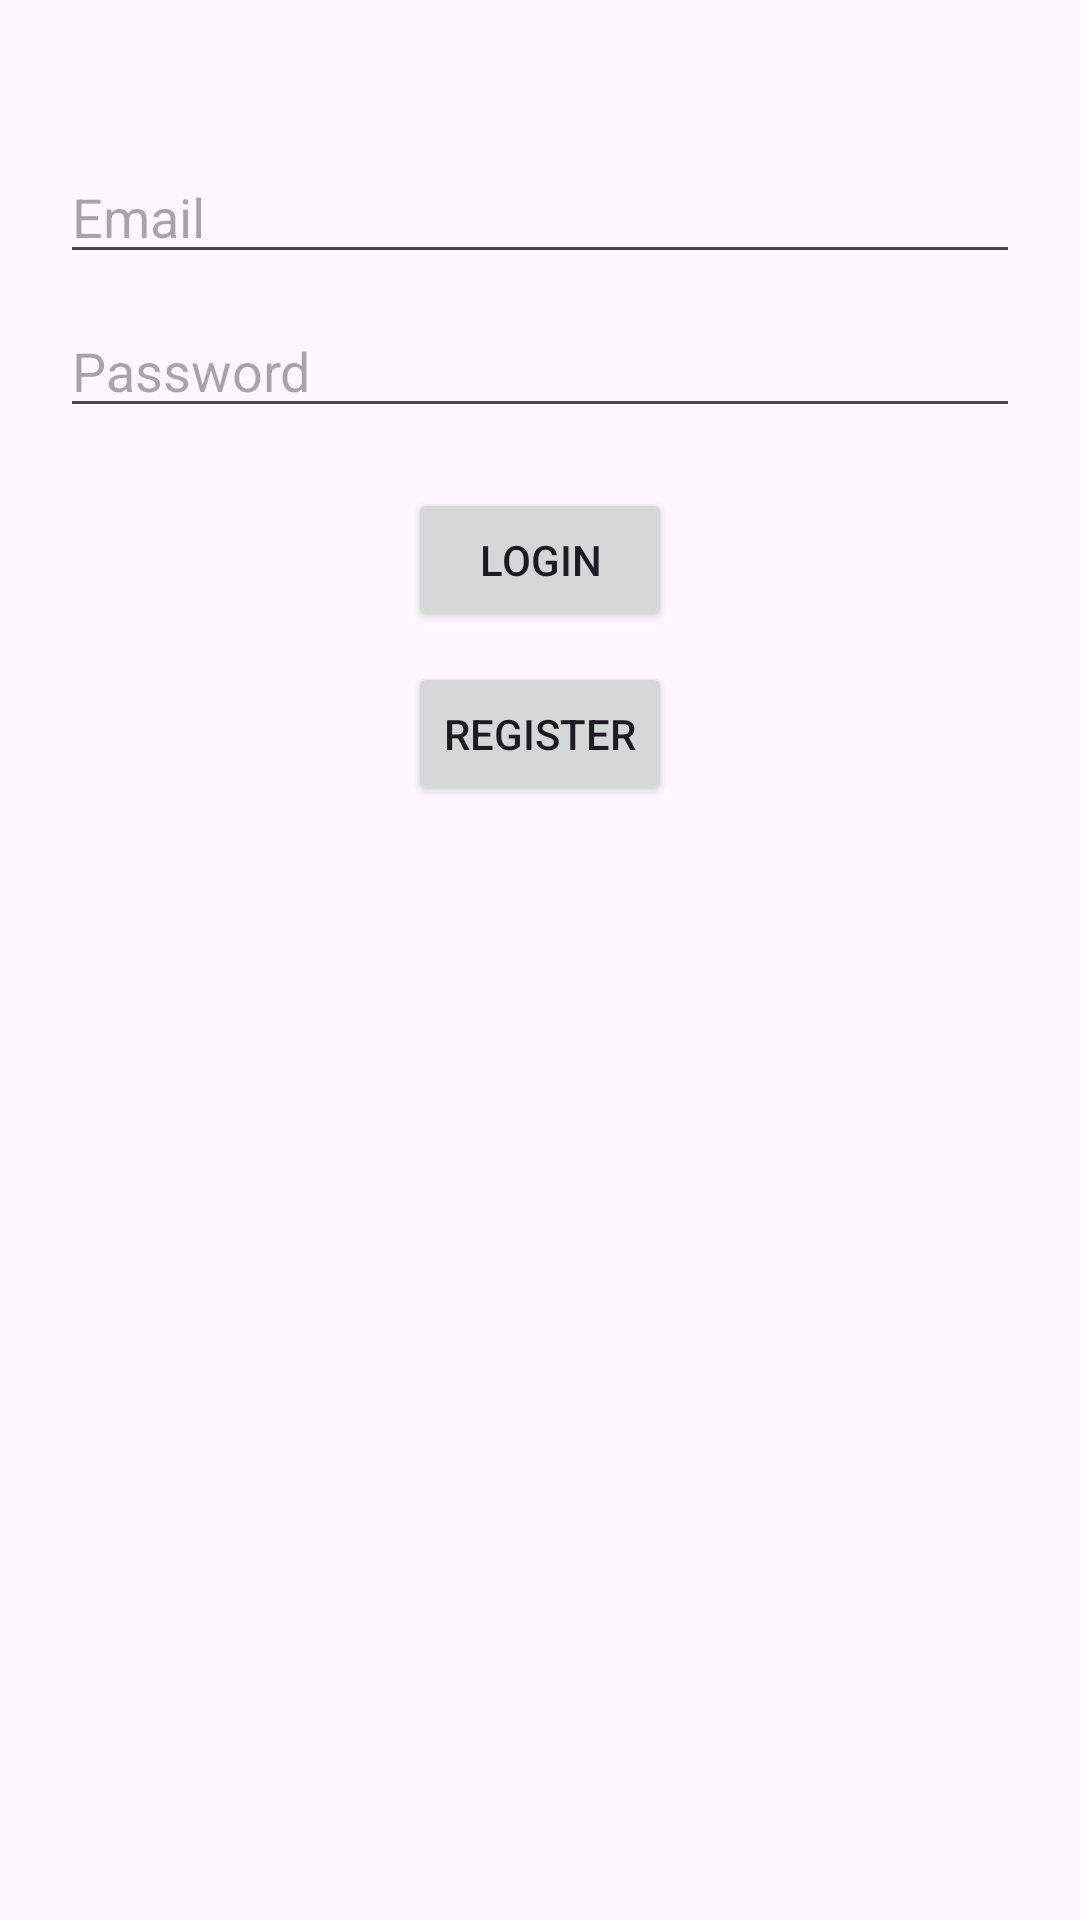

Reconstruct the res/layout file that produces this screen, plus the resources it refers to.
<!-- AndroidManifest.xml: application theme Theme.TestNgechat -->
<!-- res/layout/activity_main.xml -->
<RelativeLayout xmlns:android="http://schemas.android.com/apk/res/android"
    android:layout_width="match_parent"
    android:layout_height="match_parent"
    android:id="@+id/main">

    <EditText
        android:id="@+id/emailEditText"
        android:layout_width="match_parent"
        android:layout_height="wrap_content"
        android:hint="Email"
        android:inputType="textEmailAddress"
        android:layout_marginTop="50dp"
        android:layout_marginHorizontal="20dp"/>

    <EditText
        android:id="@+id/passwordEditText"
        android:layout_width="match_parent"
        android:layout_height="wrap_content"
        android:hint="Password"
        android:inputType="textPassword"
        android:layout_below="@id/emailEditText"
        android:layout_marginHorizontal="20dp"
        android:layout_marginTop="10dp"/>

    <Button
        android:id="@+id/loginButton"
        android:layout_width="wrap_content"
        android:layout_height="wrap_content"
        android:text="Login"
        android:layout_below="@id/passwordEditText"
        android:layout_marginTop="20dp"
        android:layout_centerHorizontal="true"/>

    <Button
        android:id="@+id/registerButton"
        android:layout_width="wrap_content"
        android:layout_height="wrap_content"
        android:text="Register"
        android:layout_below="@id/loginButton"
        android:layout_centerHorizontal="true"
        android:layout_marginTop="10dp"/>




</RelativeLayout>
<!-- resources referenced by this layout -->
<resources>
  <style name="Theme.TestNgechat" parent="Base.Theme.TestNgechat" />
  <style name="Base.Theme.TestNgechat" parent="Theme.Material3.DayNight.NoActionBar">
          
          
      </style>
</resources>
